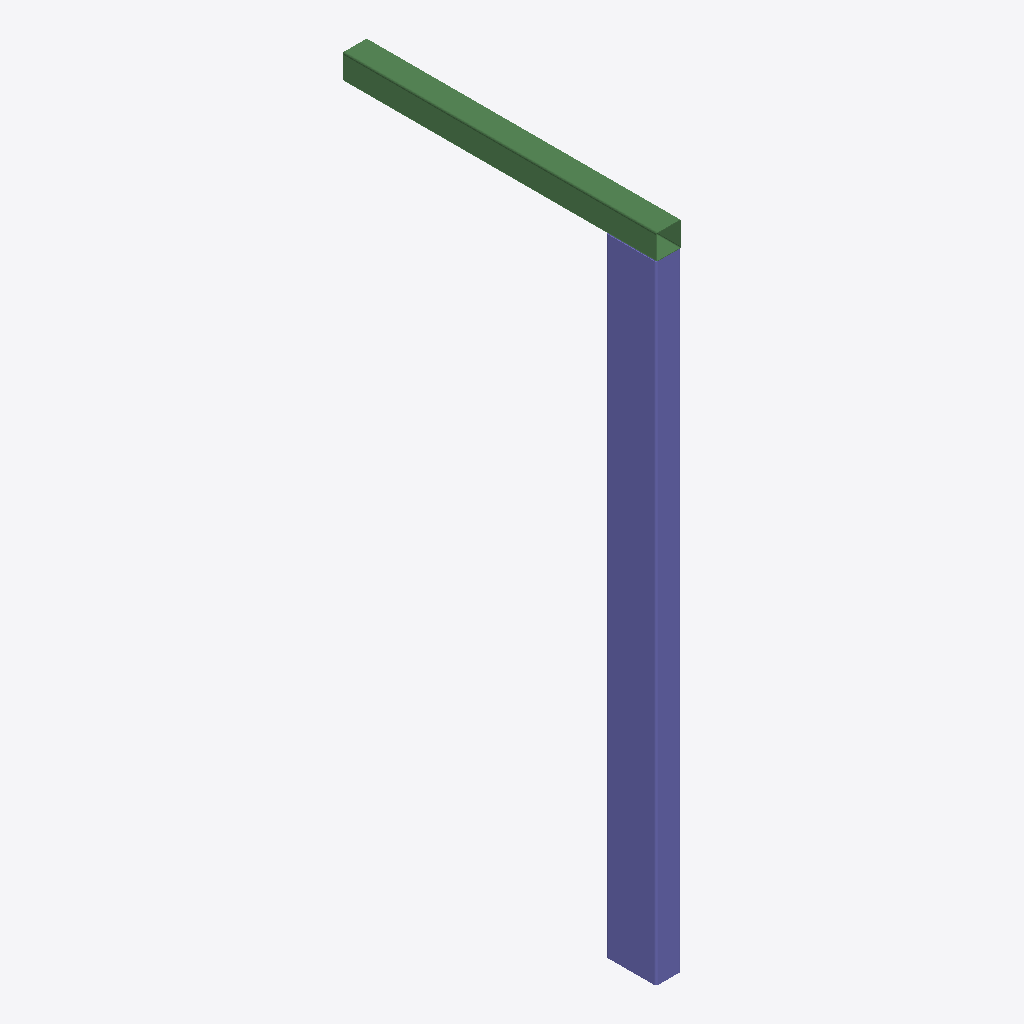
Isometric view of an IFC building model (IFC-SPF (STEP), schema IFC4, length unit millimetre), seen from the south-west, elements coloured by IFC class: 1 column (violet), 1 beam (green).
Extent 0.1 m × 1.0 m × 2.1 m (x, y, z). Storeys (1): My Storey at 0.00 m. Elements (2): 1 IfcBeam, 1 IfcColumn.

HEADER;
FILE_DESCRIPTION(('ViewDefinition[DesignTransferView]'),'2;1');
FILE_NAME('translation.ifc','2023-04-13T08:31:06+05:30',(),(),'IfcOpenShell v0.7.0-476ab506d','BlenderBIM 0.0.230406','Nobody');
FILE_SCHEMA(('IFC4'));
ENDSEC;
DATA;
#1=IFCPROJECT('0ebwsDPez4gRRGFiao1UoU',$,'My Project',$,$,$,$,(#14,#25),#9);
#29=IFCSITE('0otQVmeIDCrAQRvicF_8x$',$,'My Site',$,$,#52,$,$,$,$,$,$,$,$);
#35=IFCBUILDING('0hA7_3MhPEGf77sOO9GClB',$,'My Building',$,$,#58,$,$,$,$,$,$);
#41=IFCBUILDINGSTOREY('08epz76l5EJBW064N236bX',$,'My Storey',$,$,#64,$,$,$,$);
#133=IFCCOLUMN('03WfJKuq9BAAm$YcHnBK66',$,'Column',$,$,#182,#145,$,$);
#193=IFCBEAM('0$oZ2DiQfASAJLZf7FGvOf',$,'Beam',$,$,#244,#204,$,$);
ENDSEC;
